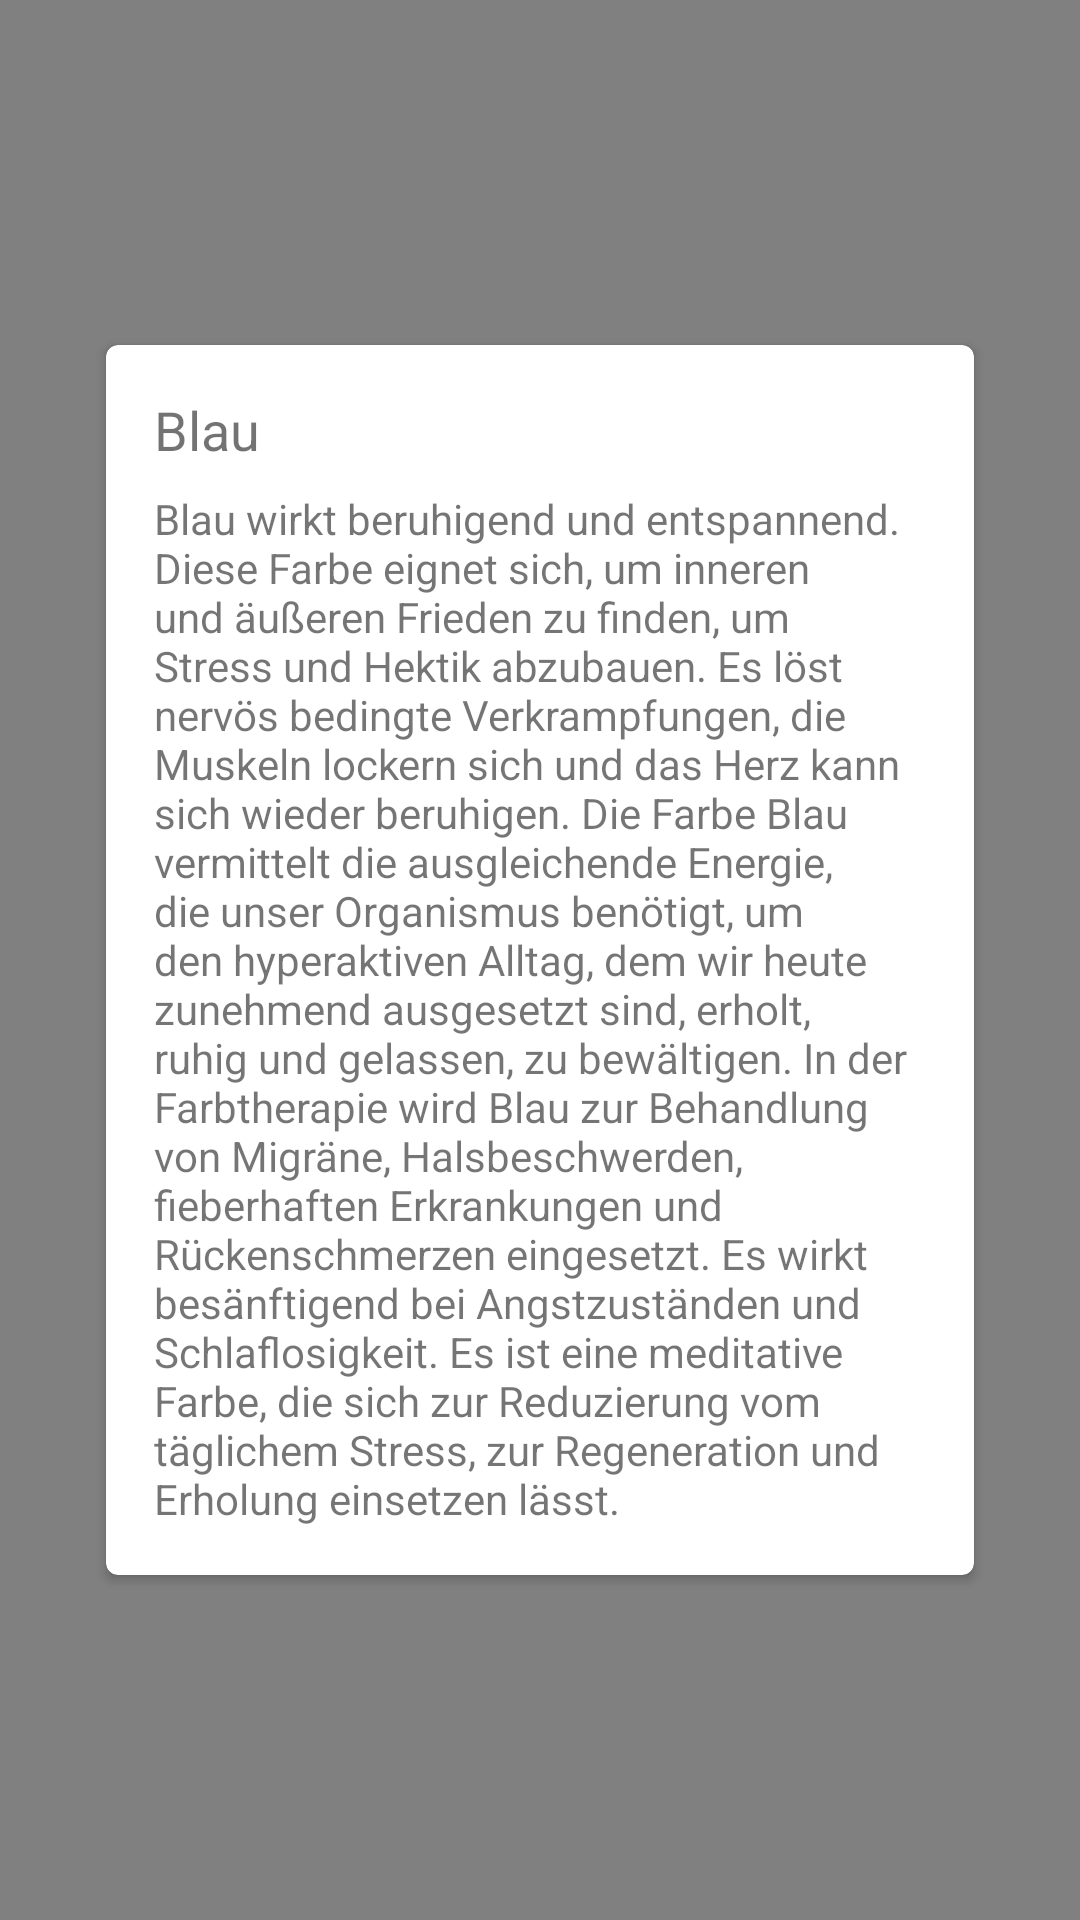

Android layout source for this screen:
<!-- AndroidManifest.xml: application theme AppTheme -->
<!-- res/layout/fragment_help.xml -->
<?xml version="1.0" encoding="utf-8"?>
<FrameLayout xmlns:android="http://schemas.android.com/apk/res/android"
    xmlns:app="http://schemas.android.com/apk/res-auto"
    android:layout_width="match_parent"
    android:layout_height="match_parent"
    android:background="@color/black_translucent_50"
    android:clickable="true"
    android:orientation="vertical">

    <android.support.v7.widget.CardView
        android:id="@+id/help_card"
        android:layout_width="match_parent"
        android:layout_height="wrap_content"
        android:layout_gravity="center"
        android:layout_margin="32dp"
        android:orientation="vertical"
        app:cardCornerRadius="4dp"
        app:cardUseCompatPadding="true">

        <RelativeLayout
            android:layout_width="wrap_content"
            android:layout_height="wrap_content"
            android:orientation="vertical"
            android:paddingBottom="@dimen/double_vertical_space"
            android:paddingEnd="@dimen/double_horizontal_space"
            android:paddingLeft="@dimen/double_horizontal_space"
            android:paddingRight="@dimen/double_horizontal_space"
            android:paddingStart="@dimen/double_horizontal_space"
            android:paddingTop="@dimen/double_vertical_space">

            <TextView
                android:id="@+id/help_title"
                android:layout_width="wrap_content"
                android:layout_height="wrap_content"
                android:layout_alignParentLeft="true"
                android:layout_alignParentStart="true"
                android:layout_marginBottom="@dimen/single_vertical_space"
                android:text="@string/chroma_blue_title"
                android:textAppearance="@style/H1"
                android:textColor="@color/black_secondary" />

            <ImageView
                android:id="@+id/help_close"
                android:layout_width="wrap_content"
                android:layout_height="wrap_content"
                android:layout_alignBottom="@id/help_title"
                android:layout_alignParentEnd="true"
                android:layout_alignParentRight="true"
                android:layout_alignTop="@id/help_title"
                android:src="@drawable/ic_close_circle_outline_grey600_24dp" />

            <TextView
                android:id="@+id/help_description"
                android:layout_width="wrap_content"
                android:layout_height="wrap_content"
                android:layout_below="@id/help_title"
                android:text="@string/chroma_blue_description" />
        </RelativeLayout>
    </android.support.v7.widget.CardView>

</FrameLayout>
<!-- resources referenced by this layout -->
<resources>
  <color name="black_secondary">#8C000000</color>
  <color name="black_translucent_50">#7d000000</color>
  <dimen name="double_horizontal_space">16dp</dimen>
  <dimen name="double_vertical_space">16dp</dimen>
  <dimen name="single_vertical_space">8dp</dimen>
  <string name="chroma_blue_description">Blau wirkt beruhigend und entspannend. Diese Farbe eignet sich, um inneren und äußeren Frieden zu finden, um Stress und Hektik abzubauen. Es löst nervös bedingte Verkrampfungen, die Muskeln lockern sich und das Herz kann sich wieder beruhigen. Die Farbe Blau vermittelt die ausgleichende Energie, die unser Organismus benötigt, um den hyperaktiven Alltag, dem wir heute zunehmend ausgesetzt sind, erholt, ruhig und gelassen, zu bewältigen. In der Farbtherapie wird Blau zur Behandlung von Migräne, Halsbeschwerden, fieberhaften Erkrankungen und Rückenschmerzen eingesetzt. Es wirkt besänftigend bei Angstzuständen und Schlaflosigkeit. Es ist eine meditative Farbe, die sich zur Reduzierung vom täglichem Stress, zur Regeneration und Erholung einsetzen lässt.</string>
  <string name="chroma_blue_title">Blau</string>
  <style name="H1" parent="TextAppearance.AppCompat.Headline">
          <item name="android:textSize">18sp</item>
          <item name="android:textColor">@color/black_primary</item>
          <item name="fontPath">fonts/Roboto-Regular.ttf</item>
      </style>
  <style name="AppTheme" parent="@style/BaseAppTheme" />
  <color name="black_primary">#D9000000</color>
  <style name="BaseAppTheme" parent="Theme.AppCompat.Light.NoActionBar">
          
          <item name="colorPrimary">@color/colorPrimary</item>
          <item name="colorPrimaryDark">@color/colorPrimaryDark</item>
          <item name="colorAccent">@color/colorAccent</item>
      </style>
  <color name="colorPrimary">#ffffff</color>
  <color name="colorPrimaryDark">#eeeeee</color>
  <color name="colorAccent">#FF4081</color>
</resources>
